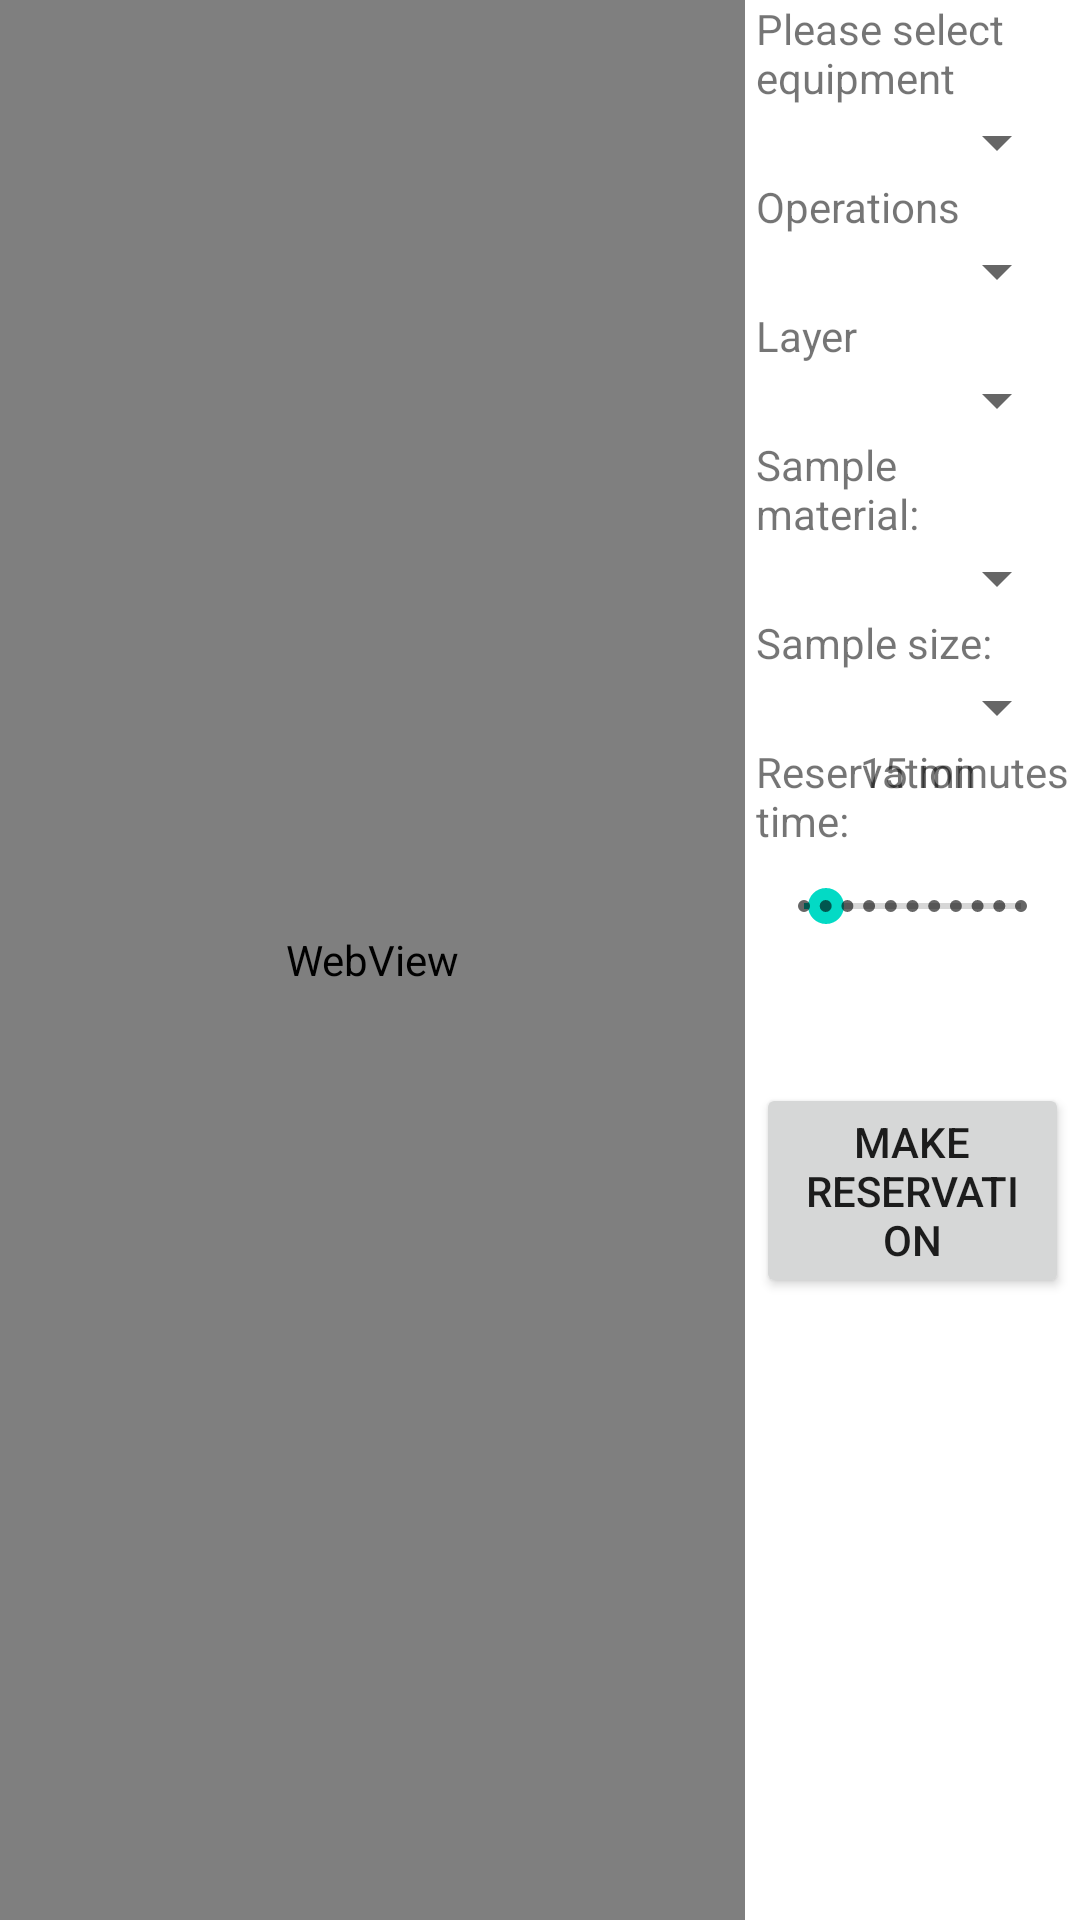

The Android layout XML behind this screen, and the referenced resources:
<!-- AndroidManifest.xml: application theme Theme.SpinnerTutorial -->
<!-- res/layout/activity_main.xml -->
<?xml version="1.0" encoding="utf-8"?>
<androidx.constraintlayout.widget.ConstraintLayout xmlns:android="http://schemas.android.com/apk/res/android"
    xmlns:app="http://schemas.android.com/apk/res-auto"
    xmlns:tools="http://schemas.android.com/tools"
    android:layout_width="match_parent"
    android:layout_height="match_parent"
    tools:context=".MainActivity" >

    <LinearLayout
        android:layout_width="0dp"
        android:layout_height="match_parent"
        android:orientation="vertical"
        app:layout_constraintBottom_toBottomOf="parent"
        app:layout_constraintEnd_toEndOf="@id/guideline4"
        app:layout_constraintStart_toStartOf="@+id/guideline2"
        app:layout_constraintTop_toTopOf="parent">

        <TextView
            android:id="@+id/tv_equipment"
            android:layout_width="match_parent"
            android:layout_height="wrap_content"
            android:text="Please select equipment" />

        <Spinner
            android:id="@+id/spin_equipment"
            android:layout_width="match_parent"
            android:layout_height="wrap_content"
            />

        <TextView
            android:id="@+id/tv_operation"
            android:layout_width="match_parent"
            android:layout_height="wrap_content"
            android:text="Operations" />

        <Spinner
            android:id="@+id/spin_operations"
            android:layout_width="match_parent"
            android:layout_height="wrap_content" />

        <TextView
            android:id="@+id/tv_layer"
            android:layout_width="match_parent"
            android:layout_height="wrap_content"
            android:text="Layer" />

        <Spinner
            android:id="@+id/spin_additional_layer"
            android:layout_width="match_parent"
            android:layout_height="wrap_content" />

        <TextView
            android:id="@+id/tv_sample_material"
            android:layout_width="match_parent"
            android:layout_height="wrap_content"
            android:text="Sample material:" />

        <Spinner
            android:id="@+id/spin_sample_material"

            android:layout_width="match_parent"
            android:layout_height="wrap_content" />

        <TextView
            android:id="@+id/tv_sample_size"
            android:layout_width="match_parent"
            android:layout_height="wrap_content"
            android:text="Sample size:" />

        <Spinner
            android:id="@+id/spin_sample_size"

            android:layout_width="match_parent"
            android:layout_height="wrap_content" />

        <androidx.constraintlayout.widget.ConstraintLayout
            android:layout_width="match_parent"
            android:layout_height="wrap_content">

            <TextView
                android:id="@+id/tv_reservation_time"
                android:layout_width="wrap_content"
                android:layout_height="match_parent"

                android:text="Reservation time:"
                app:layout_constraintStart_toStartOf="parent"
                app:layout_constraintTop_toTopOf="parent" />

            <TextView
                android:id="@+id/tv_reservation_time_number"
                android:layout_width="wrap_content"
                android:layout_height="match_parent"

                android:text="15 minutes"
                app:layout_constraintEnd_toEndOf="parent"
                tools:layout_editor_absoluteY="0dp" />

        </androidx.constraintlayout.widget.ConstraintLayout>

        <SeekBar
            android:id="@+id/SB_time_bar"

            style="@style/Widget.AppCompat.SeekBar.Discrete"
            android:layout_width="match_parent"
            android:layout_height="wrap_content"
            android:layout_marginTop="10dp"

            android:max="10"
            android:progress="1" />

        <Button
            android:id="@+id/btn_reservation"
            android:layout_width="match_parent"
            android:layout_height="wrap_content"
            android:layout_marginTop="50dp"
            android:text="Make reservation" />



    </LinearLayout>

    <LinearLayout
        android:id="@+id/linearLayout"
        android:layout_width="0dp"
        android:layout_height="match_parent"
        android:orientation="vertical"
        app:layout_constraintBottom_toBottomOf="parent"
        app:layout_constraintEnd_toStartOf="@+id/guideline3"
        app:layout_constraintStart_toStartOf="parent"
        app:layout_constraintTop_toTopOf="parent">

        <WebView
            android:id="@+id/web_view"
            android:layout_width="match_parent"
            android:layout_height="match_parent" />
    </LinearLayout>

    <androidx.constraintlayout.widget.Guideline
        android:id="@+id/guideline2"
        android:layout_width="match_parent"
        android:layout_height="wrap_content"
        android:orientation="vertical"
        app:layout_constraintGuide_percent="0.7"  />

    <androidx.constraintlayout.widget.Guideline
        android:id="@+id/guideline3"
        android:layout_width="match_parent"
        android:layout_height="wrap_content"
        android:orientation="vertical"
        app:layout_constraintGuide_percent="0.69" />

    <androidx.constraintlayout.widget.Guideline
        android:id="@+id/guideline4"
        android:layout_width="match_parent"
        android:layout_height="wrap_content"
        android:orientation="vertical"
        app:layout_constraintGuide_percent="0.99" />

</androidx.constraintlayout.widget.ConstraintLayout>
<!-- resources referenced by this layout -->
<resources>
  <style name="Theme.SpinnerTutorial" parent="Theme.MaterialComponents.DayNight.NoActionBar">
          
          <item name="colorPrimary">@color/purple_500</item>
          <item name="colorPrimaryVariant">@color/purple_700</item>
          <item name="colorOnPrimary">@color/white</item>
          
          <item name="colorSecondary">@color/teal_200</item>
          <item name="colorSecondaryVariant">@color/teal_700</item>
          <item name="colorOnSecondary">@color/black</item>
          
          <item name="android:statusBarColor">?attr/colorPrimaryVariant</item>
          
      </style>
  <!-- not gathered from this repository: default colours our renderer supplied (Android Studio template values) -->
  <color name="purple_500">#FF6200EE</color>
  <color name="purple_700">#FF3700B3</color>
  <color name="teal_200">#FF03DAC5</color>
  <color name="teal_700">#FF018786</color>
  <color name="black">#FF000000</color>
  <color name="white">#FFFFFFFF</color>
</resources>
